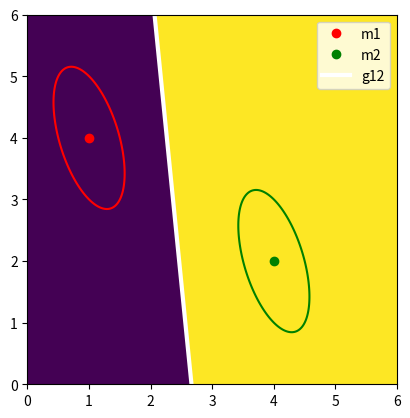

Here is the Python script that generated this plot:
import numpy as np
import matplotlib.pyplot as plt

m1 = np.array([1, 4])
m2 = np.array([4, 2])

ps1 = 0.8
ps2 = 0.2

l1 = 1
l2 = 10

step = 0.005
x = np.arange(0, 6 + step, step)
y = np.arange(0, 6 + step, step)
xrange = (x[0], x[-1])
yrange = (y[0], y[-1])

X1, X2 = np.meshgrid(x,y)

Z1 = (2/3) * (4*(X1 - m1[0])**2 + 2*(X1 - m1[0])*(X2 - m1[1]) + (X2 - m1[1])**2 - 1)
Z2 = (2/3) * (4*(X1 - m2[0])**2 + 2*(X1 - m2[0])*(X2 - m2[1]) + (X2 - m2[1])**2 - 1)

g1 = np.log(l1) + np.log(ps1) - (1/3) * (-16 * X1 - 10 * X2 + 28)
g2 = np.log(l2) + np.log(ps2) - (1/3) * (-36 * X1 - 12 * X2 + 84)

dec1 = g1 > g2
dec2 = g1 < g2

dec_map = np.zeros(dec1.shape)
for i in range(dec_map.shape[0]):
    for j in range(dec_map.shape[1]):
        if dec1[i, j]:
            dec_map[i, j] = 1
        if dec2[i, j]:
            dec_map[i, j] = 2

dec_map = np.flipud(dec_map)

plt.contour(X1, X2, Z1, 0, colors='r')
plt.contour(X1, X2, Z2, 0, colors='g')
plt.plot(m1[0], m1[1], 'ro', label='m1')
plt.plot(m2[0], m2[1], 'go', label='m2')
plt.imshow(dec_map, extent=[xrange[0], xrange[1], yrange[0], yrange[1]])
plt.plot(x, -10*x+28+3/2*np.log(0.4), color='w', label='g12', lw=3)
plt.xlim(0, 6)
plt.ylim(0, 6)
plt.legend()
